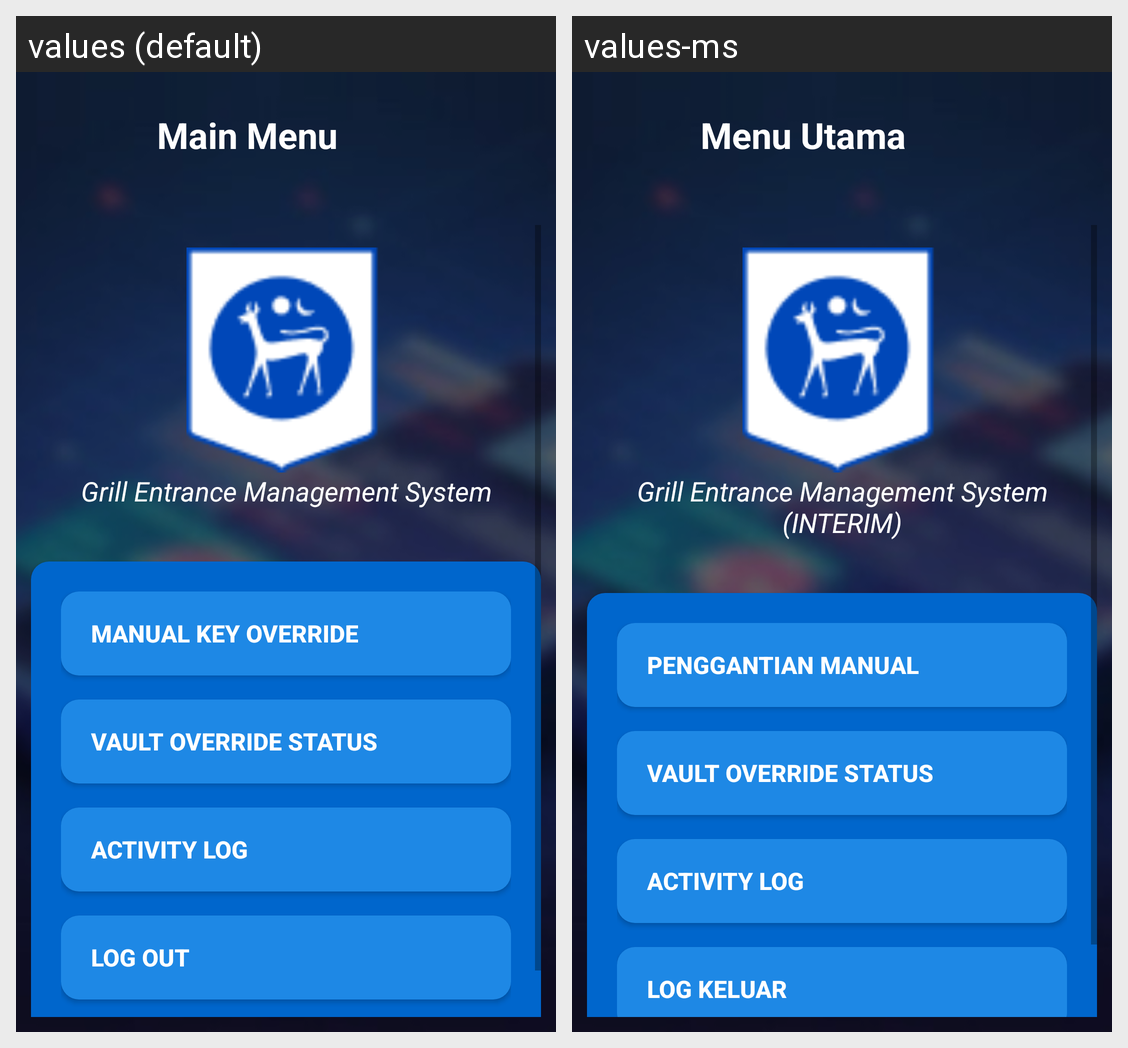

The same Android screen rendered under two of its app's locales, left to right. List the strings drawn on it with the default value and each locale's translation.
Android screen res/layout/activity_main_menu.xml rendered under 2 locales, left to right: values (default), values-ms. Device: Nexus 5 (rendered at 1080×1920; each locale shown at half size, 540×960, under a caption strip naming it); theme AppTheme.
Strings drawn on this screen, with the default value and each locale's value (text and hints the layout hard-codes, and strings that could not be matched under every locale, appear in the picture but are not listed):

main_menu_title
  values: Main Menu
  values-ms: Menu Utama

GEMS_fullname
  values: Grill Entrance Management System
  values-ms: Grill Entrance Management System (INTERIM)

manual_override
  values: Manual Key Override
  values-ms: Penggantian Manual

logout
  values: Log Out
  values-ms: Log Keluar
